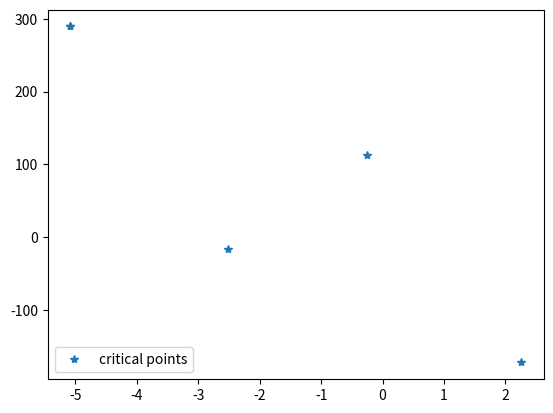

Python code for this plot:
import numpy as np
import matplotlib.pyplot as plt

tol = 1e-6

#declare f
def f(x):
    return x**5 + 7*x**4 - 5*x**3 - 75*x**2 - 36*x + 108

#declare df
def df(x):
    return 5*x**4 + 28*x**3 - 15*x**2 - 150*x - 36

#declare ddf
def ddf(x):
    return 20 * x**3 + 84 * x**2 - 30*x - 150

x = np.linspace( -6, 3, 30 )

print(x)
#Plot f and df
#pass

#choose method to approximate solution
def Newton( x0, f, df ):
    #Execute newton algorithm
    errors = []
    for i in range( 100 ):
        x_next = x0 - f(x0) / df(x0)
        errors.append( x_next - x0 )
        if np.abs(x_next - x0) < tol:
            break
        x0 = x_next
    print( errors[-1])
    return x_next, errors

#collect possible solutions
p = [ -5, -3, -1, 1.2, 2 ]

#Execute Newton per point
val = []
for i in p:
    val.append( Newton( i, df, ddf )[0] )

val = np.array(val)

#plot critical points
plt.plot( val, f(val), '*', label = 'critical points' )
values = [f(k) for k in val]
point = [f(i) for i in x]
print(values)
#plt.plot(point, label="F(x)")

#print each solution
print( 'points found at' )
print( val )
plt.legend(
    loc = 'lower left',
)
plt.show()